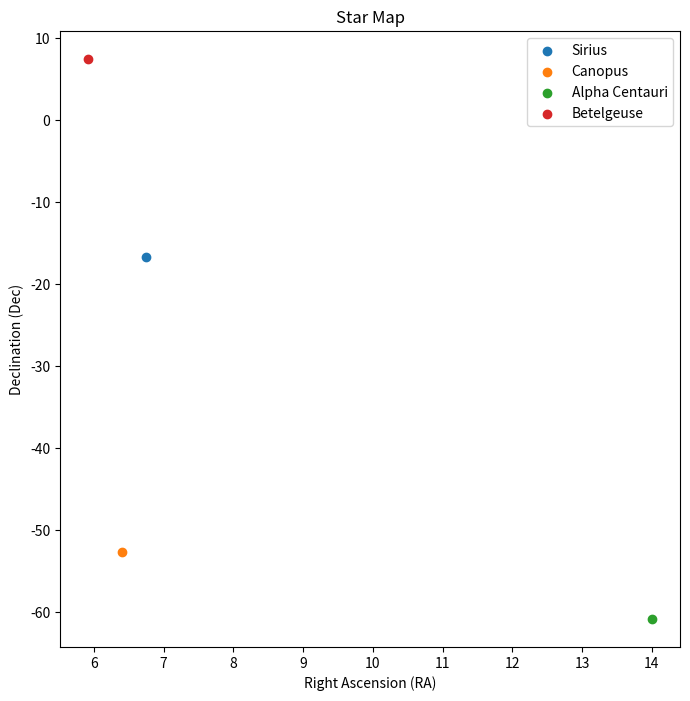

The matplotlib source for this figure:
import matplotlib.pyplot as plt
import numpy as np
from datetime import datetime

def generate_star_map():
    # Example data for stars (just a few for demonstration)
    stars = {
        "Sirius": (6.752, -16.716),  # (RA, Dec) in degrees
        "Canopus": (6.399, -52.715),
        "Alpha Centauri": (14.000, -60.833),
        "Betelgeuse": (5.919, 7.407)
    }

    fig, ax = plt.subplots(figsize=(8, 8))
    for star, coordinates in stars.items():
        ra, dec = coordinates
        ax.scatter(ra, dec, label=star)

    ax.set_xlabel("Right Ascension (RA)")
    ax.set_ylabel("Declination (Dec)")
    ax.set_title("Star Map")
    ax.legend()
    plt.show()

generate_star_map()
